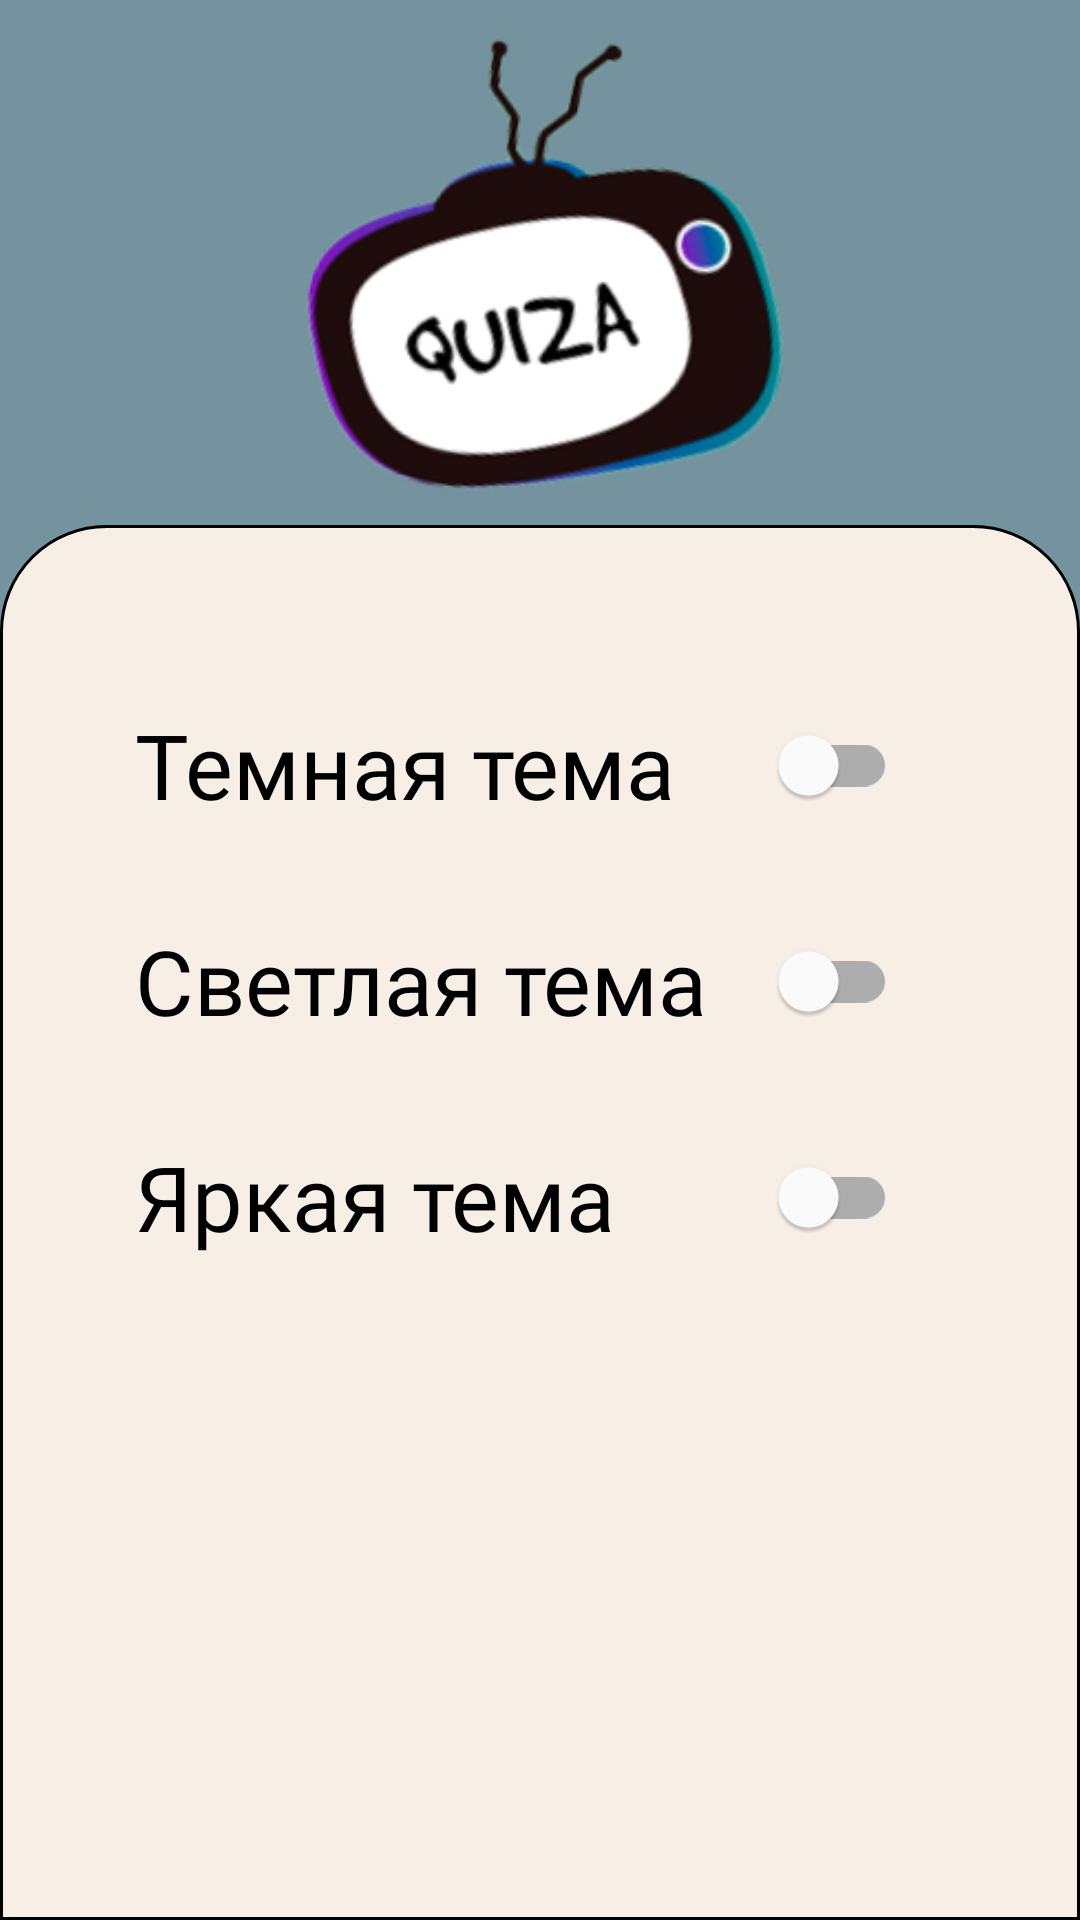

Produce the Android XML layout that renders to this screen, including the resource entries it uses.
<!-- AndroidManifest.xml: activity theme Theme.Language -->
<!-- res/layout/activity_settings.xml -->
<LinearLayout xmlns:android="http://schemas.android.com/apk/res/android"
    xmlns:app="http://schemas.android.com/apk/res-auto"
    xmlns:tools="http://schemas.android.com/tools"
    android:layout_width="match_parent"
    android:layout_height="match_parent"
    android:orientation="vertical"
    android:background="?attr/form_shape_color"
    android:gravity="center_horizontal">

    
    <LinearLayout
        android:layout_width="match_parent"
        android:layout_height="wrap_content"
        android:background="?attr/form_shape_color"
        android:gravity="center_horizontal"
        android:orientation="vertical">

        <ImageView
            android:id="@+id/logo_image"
            android:layout_width="184dp"
            android:layout_height="175dp"
            android:contentDescription="Логотип приложения"
            android:src="@drawable/quiza_logo_1" />
    </LinearLayout>

    
    <LinearLayout
        android:layout_width="match_parent"
        android:layout_height="0dp"
        android:layout_weight="1"
        android:orientation="vertical"
        android:background="@drawable/rectangle_554"
        android:paddingStart="10dp"
        android:paddingEnd="10dp"
        android:clipToPadding="false"
        android:clipChildren="false">

        
        <LinearLayout
            android:layout_width="match_parent"
            android:layout_height="wrap_content"
            android:layout_marginTop="56dp"
            android:gravity="center_vertical"
            android:orientation="horizontal">

            <TextView
                android:layout_width="0dp"
                android:layout_height="wrap_content"
                android:layout_weight="1"
                android:fontFamily="@font/alegreya_sans"
                android:textStyle="normal"
                android:textSize="30sp"
                android:textColor="?attr/text"
                android:layout_marginStart="35dp"
                android:contentDescription="Темная тема"
                android:text="Темная тема"
                tools:ignore="HardcodedText" />

            <com.google.android.material.switchmaterial.SwitchMaterial
                android:id="@+id/dark_theme_switch"
                android:layout_width="wrap_content"
                android:layout_height="wrap_content"
                android:layout_marginEnd="51dp"/>
        </LinearLayout>

        
        <LinearLayout
            android:layout_width="match_parent"
            android:layout_height="wrap_content"
            android:layout_marginTop="24dp"
            android:gravity="center_vertical"
            android:orientation="horizontal">

            <TextView
                android:layout_width="0dp"
                android:layout_height="wrap_content"
                android:layout_weight="1"
                android:fontFamily="@font/alegreya_sans"
                android:textStyle="normal"
                android:textSize="30sp"
                android:textColor="?attr/text"
                android:layout_marginStart="35dp"
                android:contentDescription="Светлая тема"
                android:text="Светлая тема"
                tools:ignore="HardcodedText" />

            <com.google.android.material.switchmaterial.SwitchMaterial
                android:id="@+id/light_theme_switch"
                android:layout_width="wrap_content"
                android:layout_height="wrap_content"
                android:layout_marginEnd="51dp"/>
        </LinearLayout>

        
        <LinearLayout
            android:layout_width="match_parent"
            android:layout_height="wrap_content"
            android:layout_marginTop="24dp"
            android:gravity="center_vertical"
            android:orientation="horizontal">

            <TextView
                android:layout_width="0dp"
                android:layout_height="wrap_content"
                android:layout_weight="1"
                android:fontFamily="@font/alegreya_sans"
                android:textStyle="normal"
                android:textSize="30sp"
                android:textColor="?attr/text"
                android:layout_marginStart="35dp"
                android:contentDescription="Яркая тема"
                android:text="Яркая тема"
                tools:ignore="HardcodedText" />

            <com.google.android.material.switchmaterial.SwitchMaterial
                android:id="@+id/bright_theme_switch"
                android:layout_width="wrap_content"
                android:layout_height="wrap_content"
                android:layout_marginEnd="51dp"/>
        </LinearLayout>
    </LinearLayout>
</LinearLayout>
<!-- resources referenced by this layout -->
<resources>
  <!-- drawable quiza_logo_1: png bitmap (drawable, 32465 bytes) -->
  <!-- drawable rectangle_554 (drawable) -->
  <?xml version="1.0" encoding="utf-8"?>
  <shape
      xmlns:android="http://schemas.android.com/apk/res/android"
      android:shape="rectangle">
  
      <solid android:color="?attr/backgroundColor" />
  
      <stroke
          android:width="1dp"
          android:color="#000000" />
  
      
      <corners
          android:topLeftRadius="35dp"
          android:topRightRadius="35dp"
          android:bottomLeftRadius="0dp"
          android:bottomRightRadius="0dp" />
  </shape>
  <style name="Theme.Language" parent="Theme.MaterialComponents.Light.NoActionBar">
          <item name="form_shape_color">@color/green_BRIGHT</item>
          <item name="blue_violet">@color/green_BRIGHT</item>
          <item name="button_1">@color/light_orange</item>
          <item name="button_2">@color/light_purple</item>
          <item name="backgroundColor">@color/primary_color</item>
          <item name="edit_text">@color/primary_color</item>
  
          <item name="darcblue_violet">@color/yellow</item>
  
          <item name="darkblue_green">@color/yellow</item>
          <item name="red_green">@color/light_orange</item>
          <item name="darkblue_orange">@color/yellow</item>
          <item name="red_yellow">@color/light_orange</item>
          <item name="lavander_orange">@color/light_purple</item>
          <item name="red_white">@color/light_orange</item>
          <item name="lavander_violet">@color/light_purple</item>
          <item name="white_orange">@color/primary_color</item>
          <item name="blue_white">@color/green_BRIGHT</item>
          <item name="text">@color/text_color</item>
          <item name="dialog">@color/light_orange</item>
          <item name="text_success">@color/result_success_dark</item>
          <item name="text_failure">@color/result_failure_dark</item>
          <item name="homeIcon">@drawable/home</item>
  
      </style>
  <color name="green_BRIGHT">#74939E</color>
  <color name="light_orange">#C67B75</color>
  <color name="light_purple">#A0939F</color>
  <color name="primary_color">#F7EEE5</color>
  <color name="yellow">#3C5377</color>
  <color name="text_color">#000000</color>
  <color name="result_success_dark">#ABE5C9</color>
  <color name="result_failure_dark">#FFA776</color>
  <!-- drawable home: png bitmap (drawable, 598 bytes) -->
</resources>
